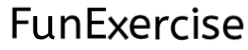
t = 0.00 s
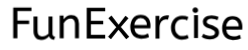
t = 0.13 s
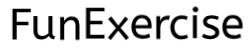
t = 0.27 s
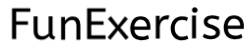
t = 0.40 s
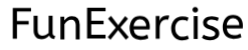
t = 0.54 s
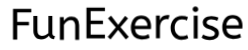
t = 0.67 s

The animated SVG that drew these frames (rendered in a browser with its animation timeline set to each time). Animation: 1 CSS @keyframes rule; one cycle of 0.80 s, repeats indefinitely.

<?xml version="1.0" encoding="utf-8"?>
<svg xmlns="http://www.w3.org/2000/svg" style="margin: auto; display: block; shape-rendering: auto; background: none;" width="248" height="50" preserveAspectRatio="xMidYMid">
<style type="text/css">
  text {
    text-anchor: middle; font-size: 44px; opacity: 0;
  }
</style>
<g style="transform-origin: 124px 27.5px; transform: scale(0.6875);">
<g transform="translate(124,27.5)">
  <g transform="translate(0,0)"><g class="path" style="transform: matrix(1, 0, 0, 1, 0, 0); transform-origin: -148.735px -5.61888px; animation: 0.5s linear -0.3025s infinite normal forwards running tremble-46363951-2039-4c18-a7dc-39a98b542109;"><path d="M5.76 0L5.76-44.80L32.32-44.80L32.32-39.55L11.84-39.55L11.84-25.86L28.93-25.86L28.93-20.86L11.84-20.86L11.84 0L5.76 0" fill="#000000" stroke="none" stroke-width="none" transform="translate(-167.77499389648438,16.781118367513027)" style="fill: rgb(0, 0, 0);"></path></g><g class="path" style="transform: matrix(1, 0, 0, 1, 0, 0); transform-origin: -115.965px 0.526119px; animation: 0.5s linear -0.275s infinite normal forwards running tremble-46363951-2039-4c18-a7dc-39a98b542109;"><path d="M67.46-4.16L66.24 0.32L66.24 0.32Q63.17 0.32 61.38-0.90L61.38-0.90L61.38-0.90Q59.58-2.11 58.88-4.42L58.88-4.42L58.88-4.42Q56.64-2.11 53.73-0.67L53.73-0.67L53.73-0.67Q50.82 0.77 47.36 0.77L47.36 0.77L47.36 0.77Q45.18 0.77 43.17 0.10L43.17 0.10L43.17 0.10Q41.15-0.58 39.58-2.05L39.58-2.05L39.58-2.05Q38.02-3.52 37.09-5.89L37.09-5.89L37.09-5.89Q36.16-8.26 36.16-11.65L36.16-11.65L36.16-33.28L41.92-33.28L41.92-12.42L41.92-12.42Q41.92-8.51 43.55-6.43L43.55-6.43L43.55-6.43Q45.18-4.35 48.45-4.35L48.45-4.35L48.45-4.35Q51.14-4.35 53.57-5.41L53.57-5.41L53.57-5.41Q56-6.46 57.92-8.26L57.92-8.26L57.92-33.28L63.68-33.28L63.68-8.64L63.68-8.64Q63.68-7.23 64-6.37L64-6.37L64-6.37Q64.32-5.50 64.83-5.02L64.83-5.02L64.83-5.02Q65.34-4.54 66.05-4.35L66.05-4.35L66.05-4.35Q66.75-4.16 67.46-4.16L67.46-4.16" fill="#000000" stroke="none" stroke-width="none" transform="translate(-167.77499389648438,16.781118367513027)" style="fill: rgb(0, 0, 0);"></path></g><g class="path" style="transform: matrix(1, 0, 0, 1, 0, 0); transform-origin: -78.655px -0.243881px; animation: 0.5s linear -0.2475s infinite normal forwards running tremble-46363951-2039-4c18-a7dc-39a98b542109;"><path d="M80.70-33.28L80.70-27.71L80.70-27.71Q82.50-30.40 85.28-32.22L85.28-32.22L85.28-32.22Q88.06-34.05 91.90-34.05L91.90-34.05L91.90-34.05Q97.54-34.05 100.32-30.66L100.32-30.66L100.32-30.66Q103.10-27.26 103.10-21.70L103.10-21.70L103.10 0L97.34 0L97.34-21.06L97.34-21.06Q97.34-24.70 95.68-26.85L95.68-26.85L95.68-26.85Q94.02-28.99 90.94-28.99L90.94-28.99L90.94-28.99Q89.47-28.99 88.06-28.45L88.06-28.45L88.06-28.45Q86.66-27.90 85.34-26.94L85.34-26.94L85.34-26.94Q84.03-25.98 82.91-24.70L82.91-24.70L82.91-24.70Q81.79-23.42 80.90-22.02L80.90-22.02L80.90 0L75.14 0L75.14-33.28L80.70-33.28" fill="#000000" stroke="none" stroke-width="none" transform="translate(-167.77499389648438,16.781118367513027)" style="fill: rgb(0, 0, 0);"></path></g><g class="path" style="transform: matrix(1, 0, 0, 1, 0, 0); transform-origin: -40.675px -5.61888px; animation: 0.5s linear -0.22s infinite normal forwards running tremble-46363951-2039-4c18-a7dc-39a98b542109;"><path d="M113.66 0L113.66-44.80L140.54-44.80L140.54-39.55L119.74-39.55L119.74-25.92L137.66-25.92L137.66-20.80L119.74-20.80L119.74-5.25L140.54-5.25L140.54 0L113.66 0" fill="#000000" stroke="none" stroke-width="none" transform="translate(-167.77499389648438,16.781118367513027)" style="fill: rgb(0, 0, 0);"></path></g><g class="path" style="transform: matrix(1, 0, 0, 1, 0, 0); transform-origin: -8.355px 0.0811195px; animation: 0.5s linear -0.1925s infinite normal forwards running tremble-46363951-2039-4c18-a7dc-39a98b542109;"><path d="M144.06-3.14L155.90-16.90L144.51-30.08L148.99-33.98L159.30-20.67L169.41-33.73L173.70-30.08L162.62-17.15L174.78-3.14L170.43 0.58L159.23-13.31L148.16 0.45L144.06-3.14" fill="#000000" stroke="none" stroke-width="none" transform="translate(-167.77499389648438,16.781118367513027)" style="fill: rgb(0, 0, 0);"></path></g><g class="path" style="transform: matrix(1, 0, 0, 1, 0, 0); transform-origin: 24.255px 0.141119px; animation: 0.5s linear -0.165s infinite normal forwards running tremble-46363951-2039-4c18-a7dc-39a98b542109;"><path d="M206.53-14.27L183.23-14.27L183.23-14.27Q183.81-9.60 186.50-6.98L186.50-6.98L186.50-6.98Q189.18-4.35 193.60-4.35L193.60-4.35L193.60-4.35Q196.48-4.35 198.78-4.96L198.78-4.96L198.78-4.96Q201.09-5.57 203.20-6.53L203.20-6.53L204.54-1.60L204.54-1.60Q202.24-0.51 199.36 0.13L199.36 0.13L199.36 0.13Q196.48 0.77 192.90 0.77L192.90 0.77L192.90 0.77Q189.31 0.77 186.43-0.42L186.43-0.42L186.43-0.42Q183.55-1.60 181.54-3.81L181.54-3.81L181.54-3.81Q179.52-6.02 178.43-9.25L178.43-9.25L178.43-9.25Q177.34-12.48 177.34-16.64L177.34-16.64L177.34-16.64Q177.34-20.35 178.43-23.55L178.43-23.55L178.43-23.55Q179.52-26.75 181.50-29.09L181.50-29.09L181.50-29.09Q183.49-31.42 186.24-32.74L186.24-32.74L186.24-32.74Q188.99-34.05 192.38-34.05L192.38-34.05L192.38-34.05Q195.97-34.05 198.66-32.83L198.66-32.83L198.66-32.83Q201.34-31.62 203.14-29.50L203.14-29.50L203.14-29.50Q204.93-27.39 205.82-24.58L205.82-24.58L205.82-24.58Q206.72-21.76 206.72-18.62L206.72-18.62L206.72-18.62Q206.72-16.38 206.53-14.27L206.53-14.27zM192.26-29.06L192.26-29.06L192.26-29.06Q188.48-29.06 186.08-26.50L186.08-26.50L186.08-26.50Q183.68-23.94 183.17-18.94L183.17-18.94L201.41-18.94L201.41-18.94Q201.41-23.81 198.98-26.43L198.98-26.43L198.98-26.43Q196.54-29.06 192.26-29.06" fill="#000000" stroke="none" stroke-width="none" transform="translate(-167.77499389648438,16.781118367513027)" style="fill: rgb(0, 0, 0);"></path></g><g class="path" style="transform: matrix(1, 0, 0, 1, 0, 0); transform-origin: 56.515px -0.243881px; animation: 0.5s linear -0.1375s infinite normal forwards running tremble-46363951-2039-4c18-a7dc-39a98b542109;"><path d="M234.18-33.66L232.45-27.71L232.45-27.71Q231.23-28.22 229.57-28.22L229.57-28.22L229.57-28.22Q227.78-28.22 226.08-27.46L226.08-27.46L226.08-27.46Q224.38-26.69 223.07-25.15L223.07-25.15L223.07-25.15Q221.76-23.62 220.96-21.22L220.96-21.22L220.96-21.22Q220.16-18.82 220.16-15.55L220.16-15.55L220.16 0L214.40 0L214.40-33.28L219.97-33.28L219.97-26.05L219.97-26.05Q220.54-27.58 221.50-29.06L221.50-29.06L221.50-29.06Q222.46-30.53 223.78-31.62L223.78-31.62L223.78-31.62Q225.09-32.70 226.82-33.38L226.82-33.38L226.82-33.38Q228.54-34.05 230.66-34.05L230.66-34.05L230.66-34.05Q231.62-34.05 232.54-33.95L232.54-33.95L232.54-33.95Q233.47-33.86 234.18-33.66L234.18-33.66" fill="#000000" stroke="none" stroke-width="none" transform="translate(-167.77499389648438,16.781118367513027)" style="fill: rgb(0, 0, 0);"></path></g><g class="path" style="transform: matrix(1, 0, 0, 1, 0, 0); transform-origin: 80.865px 0.141119px; animation: 0.5s linear -0.11s infinite normal forwards running tremble-46363951-2039-4c18-a7dc-39a98b542109;"><path d="M260.99-32.06L259.26-27.20L259.26-27.20Q257.41-28.10 255.81-28.51L255.81-28.51L255.81-28.51Q254.21-28.93 252.22-28.93L252.22-28.93L252.22-28.93Q249.98-28.93 248.03-28.10L248.03-28.10L248.03-28.10Q246.08-27.26 244.67-25.70L244.67-25.70L244.67-25.70Q243.26-24.13 242.46-21.89L242.46-21.89L242.46-21.89Q241.66-19.65 241.66-16.77L241.66-16.77L241.66-16.77Q241.66-14.14 242.40-11.90L242.40-11.90L242.40-11.90Q243.14-9.66 244.48-7.97L244.48-7.97L244.48-7.97Q245.82-6.27 247.68-5.31L247.68-5.31L247.68-5.31Q249.54-4.35 251.84-4.35L251.84-4.35L251.84-4.35Q254.27-4.35 256-4.86L256-4.86L256-4.86Q257.73-5.38 259.71-6.46L259.71-6.46L261.50-1.60L261.50-1.60Q259.46-0.51 257.02 0.13L257.02 0.13L257.02 0.13Q254.59 0.77 251.46 0.77L251.46 0.77L251.46 0.77Q247.87 0.77 244.99-0.51L244.99-0.51L244.99-0.51Q242.11-1.79 240.06-4.10L240.06-4.10L240.06-4.10Q238.02-6.40 236.90-9.60L236.90-9.60L236.90-9.60Q235.78-12.80 235.78-16.64L235.78-16.64L235.78-16.64Q235.78-20.22 236.90-23.39L236.90-23.39L236.90-23.39Q238.02-26.56 240.13-28.93L240.13-28.93L240.13-28.93Q242.24-31.30 245.22-32.67L245.22-32.67L245.22-32.67Q248.19-34.05 251.90-34.05L251.90-34.05L251.90-34.05Q254.78-34.05 256.90-33.54L256.90-33.54L256.90-33.54Q259.01-33.02 260.99-32.06L260.99-32.06" fill="#000000" stroke="none" stroke-width="none" transform="translate(-167.77499389648438,16.781118367513027)" style="fill: rgb(0, 0, 0);"></path></g><g class="path" style="transform: matrix(1, 0, 0, 1, 0, 0); transform-origin: 103.325px 0.141119px; animation: 0.5s linear -0.0825s infinite normal forwards running tremble-46363951-2039-4c18-a7dc-39a98b542109;"><path d="M273.98-33.28L273.98 0L268.22 0L268.22-33.28L273.98-33.28" fill="#000000" stroke="none" stroke-width="none" transform="translate(-167.77499389648438,16.781118367513027)" style="fill: rgb(0, 0, 0);"></path></g><g class="path" style="transform: matrix(1, 0, 0, 1, 0, 0); transform-origin: 103.33px -26.2289px; animation: 0.5s linear -0.055s infinite normal forwards running tremble-46363951-2039-4c18-a7dc-39a98b542109;"><path d="M271.10-38.98L271.10-38.98L271.10-38.98Q269.44-38.98 268.26-40.16L268.26-40.16L268.26-40.16Q267.07-41.34 267.07-43.01L267.07-43.01L267.07-43.01Q267.07-44.86 268.16-45.95L268.16-45.95L268.16-45.95Q269.25-47.04 271.10-47.04L271.10-47.04L271.10-47.04Q272.77-47.04 273.95-45.86L273.95-45.86L273.95-45.86Q275.14-44.67 275.14-43.01L275.14-43.01L275.14-43.01Q275.14-41.15 274.05-40.06L274.05-40.06L274.05-40.06Q272.96-38.98 271.10-38.98" fill="#000000" stroke="none" stroke-width="none" transform="translate(-167.77499389648438,16.781118367513027)" style="fill: rgb(0, 0, 0);"></path></g><g class="path" style="transform: matrix(1, 0, 0, 1, 0, 0); transform-origin: 126.145px 0.141119px; animation: 0.5s linear -0.0275s infinite normal forwards running tremble-46363951-2039-4c18-a7dc-39a98b542109;"><path d="M281.34-2.69L283.78-7.49L283.78-7.49Q285.44-6.02 287.97-5.12L287.97-5.12L287.97-5.12Q290.50-4.22 293.38-4.22L293.38-4.22L293.38-4.22Q296.96-4.22 298.78-5.41L298.78-5.41L298.78-5.41Q300.61-6.59 300.61-8.45L300.61-8.45L300.61-8.45Q300.61-9.41 300.26-10.24L300.26-10.24L300.26-10.24Q299.90-11.07 298.98-11.84L298.98-11.84L298.98-11.84Q298.05-12.61 296.45-13.34L296.45-13.34L296.45-13.34Q294.85-14.08 292.29-14.98L292.29-14.98L292.29-14.98Q287.55-16.58 285.25-18.78L285.25-18.78L285.25-18.78Q282.94-20.99 282.94-24.90L282.94-24.90L282.94-24.90Q282.94-26.82 283.81-28.48L283.81-28.48L283.81-28.48Q284.67-30.14 286.30-31.39L286.30-31.39L286.30-31.39Q287.94-32.64 290.27-33.34L290.27-33.34L290.27-33.34Q292.61-34.05 295.62-34.05L295.62-34.05L295.62-34.05Q298.88-34.05 301.34-33.38L301.34-33.38L301.34-33.38Q303.81-32.70 305.79-31.68L305.79-31.68L304.19-26.94L304.19-26.94Q302.46-27.97 300.26-28.61L300.26-28.61L300.26-28.61Q298.05-29.25 295.36-29.25L295.36-29.25L295.36-29.25Q292.03-29.25 290.30-27.90L290.30-27.90L290.30-27.90Q288.58-26.56 288.58-24.96L288.58-24.96L288.58-24.96Q288.58-24.19 288.86-23.55L288.86-23.55L288.86-23.55Q289.15-22.91 289.92-22.34L289.92-22.34L289.92-22.34Q290.69-21.76 291.97-21.18L291.97-21.18L291.97-21.18Q293.25-20.61 295.17-19.97L295.17-19.97L295.17-19.97Q298.30-18.88 300.48-17.76L300.48-17.76L300.48-17.76Q302.66-16.64 304.00-15.30L304.00-15.30L304.00-15.30Q305.34-13.95 305.92-12.38L305.92-12.38L305.92-12.38Q306.50-10.82 306.50-8.90L306.50-8.90L306.50-8.90Q306.50-6.66 305.54-4.86L305.54-4.86L305.54-4.86Q304.58-3.07 302.85-1.82L302.85-1.82L302.85-1.82Q301.12-0.58 298.66 0.10L298.66 0.10L298.66 0.10Q296.19 0.77 293.18 0.77L293.18 0.77L293.18 0.77Q289.34 0.77 286.34-0.19L286.34-0.19L286.34-0.19Q283.33-1.15 281.34-2.69L281.34-2.69" fill="#000000" stroke="none" stroke-width="none" transform="translate(-167.77499389648438,16.781118367513027)" style="fill: rgb(0, 0, 0);"></path></g><g class="path" style="transform: matrix(1, 0, 0, 1, 0, 0); transform-origin: 158.85px 0.141119px; animation: 0.5s linear 0s infinite normal forwards running tremble-46363951-2039-4c18-a7dc-39a98b542109;"><path d="M341.12-14.27L317.82-14.27L317.82-14.27Q318.40-9.60 321.09-6.98L321.09-6.98L321.09-6.98Q323.78-4.35 328.19-4.35L328.19-4.35L328.19-4.35Q331.07-4.35 333.38-4.96L333.38-4.96L333.38-4.96Q335.68-5.57 337.79-6.53L337.79-6.53L339.14-1.60L339.14-1.60Q336.83-0.51 333.95 0.13L333.95 0.13L333.95 0.13Q331.07 0.77 327.49 0.77L327.49 0.77L327.49 0.77Q323.90 0.77 321.02-0.42L321.02-0.42L321.02-0.42Q318.14-1.60 316.13-3.81L316.13-3.81L316.13-3.81Q314.11-6.02 313.02-9.25L313.02-9.25L313.02-9.25Q311.94-12.48 311.94-16.64L311.94-16.64L311.94-16.64Q311.94-20.35 313.02-23.55L313.02-23.55L313.02-23.55Q314.11-26.75 316.10-29.09L316.10-29.09L316.10-29.09Q318.08-31.42 320.83-32.74L320.83-32.74L320.83-32.74Q323.58-34.05 326.98-34.05L326.98-34.05L326.98-34.05Q330.56-34.05 333.25-32.83L333.25-32.83L333.25-32.83Q335.94-31.62 337.73-29.50L337.73-29.50L337.73-29.50Q339.52-27.39 340.42-24.58L340.42-24.58L340.42-24.58Q341.31-21.76 341.31-18.62L341.31-18.62L341.31-18.62Q341.31-16.38 341.12-14.27L341.12-14.27zM326.85-29.06L326.85-29.06L326.85-29.06Q323.07-29.06 320.67-26.50L320.67-26.50L320.67-26.50Q318.27-23.94 317.76-18.94L317.76-18.94L336.00-18.94L336.00-18.94Q336.00-23.81 333.57-26.43L333.57-26.43L333.57-26.43Q331.14-29.06 326.85-29.06" fill="#000000" stroke="none" stroke-width="none" transform="translate(-167.77499389648438,16.781118367513027)" style="fill: rgb(0, 0, 0);"></path></g></g>
</g>
</g>
<style id="tremble-46363951-2039-4c18-a7dc-39a98b542109" data-anikit="">@keyframes tremble-46363951-2039-4c18-a7dc-39a98b542109 {
  0% { transform: translate(0px,0px) rotate(0deg) scale(1) }
  3.33333% { transform: translate(-0.18923px,1.45485px) rotate(0deg) scale(1) }
  6.66667% { transform: translate(-0.84296px,-1.32524px) rotate(0deg) scale(1) }
  10% { transform: translate(0.67971px,1.00422px) rotate(0deg) scale(1) }
  13.33333% { transform: translate(-0.5056px,0.83616px) rotate(0deg) scale(1) }
  16.66667% { transform: translate(1.31368px,-0.51401px) rotate(0deg) scale(1) }
  20% { transform: translate(-1.21184px,1.49193px) rotate(0deg) scale(1) }
  23.33333% { transform: translate(1.09065px,-0.21259px) rotate(0deg) scale(1) }
  26.66667% { transform: translate(-1.49916px,0.56159px) rotate(0deg) scale(1) }
  30% { transform: translate(1.48086px,1.21228px) rotate(0deg) scale(1) }
  33.33333% { transform: translate(-1.43889px,-1.152px) rotate(0deg) scale(1) }
  36.66667% { transform: translate(1.35914px,1.34835px) rotate(0deg) scale(1) }
  40% { transform: translate(-1.42834px,0.3091px) rotate(0deg) scale(1) }
  43.33333% { transform: translate(1.47472px,-1.49889px) rotate(0deg) scale(1) }
  46.66667% { transform: translate(-0.92402px,1.4416px) rotate(0deg) scale(1) }
  50% { transform: translate(1.0657px,-0.75306px) rotate(0deg) scale(1) }
  53.33333% { transform: translate(-1.19035px,-1.07484px) rotate(0deg) scale(1) }
  56.66667% { transform: translate(0.28828px,0.79337px) rotate(0deg) scale(1) }
  60% { transform: translate(-0.47167px,-1.42789px) rotate(0deg) scale(1) }
  63.33333% { transform: translate(0.64753px,-0.09795px) rotate(0deg) scale(1) }
  66.66667% { transform: translate(0.41006px,-0.26292px) rotate(0deg) scale(1) }
  70% { transform: translate(-0.22477px,-1.3683px) rotate(0deg) scale(1) }
  73.33333% { transform: translate(0.03588px,0.92931px) rotate(0deg) scale(1) }
  76.66667% { transform: translate(-1.01937px,-1.18398px) rotate(0deg) scale(1) }
  80% { transform: translate(0.8724px,-0.60494px) rotate(0deg) scale(1) }
  83.33333% { transform: translate(-0.71151px,1.4786px) rotate(0deg) scale(1) }
  86.66667% { transform: translate(1.40734px,-1.49607px) rotate(0deg) scale(1) }
  90% { transform: translate(-1.33062px,0.46957px) rotate(0deg) scale(1) }
  93.33333% { transform: translate(1.23264px,1.26738px) rotate(0deg) scale(1) }
  96.66667% { transform: translate(-1.48975px,-1.03867px) rotate(0deg) scale(1) }
  100% { transform: translate(0,0) rotate(0) scale(1) }
}</style></svg>